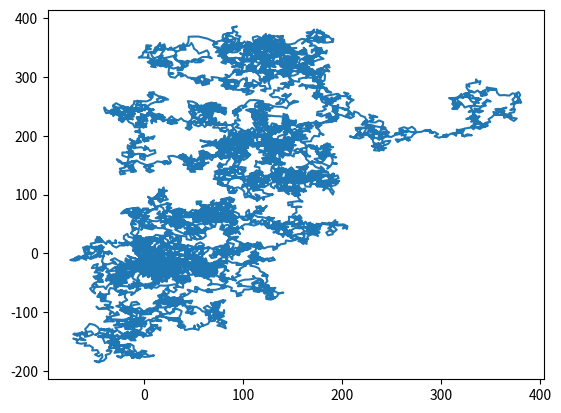

Generate this figure with matplotlib:
import numpy as np
import matplotlib.pyplot as plt

#vector field
def velocity(x,y):
    Vx = np.sin(x ** 2 + y ** 2)
    Vy = np.cos(x ** 2 + y ** 2)
    return Vx, Vy

#array's for x and y values as they change
x_array = []
y_array = []

#inital conditions
x = 0
y = 0
dt = 5
for n in range (0,10000):
    x_array.append(x)
    y_array.append(y)
    Vx, Vy = velocity(x,y)
    x = x + Vx*dt
    y = y + Vy*dt



plt.plot(x_array, y_array)
plt.show()

    